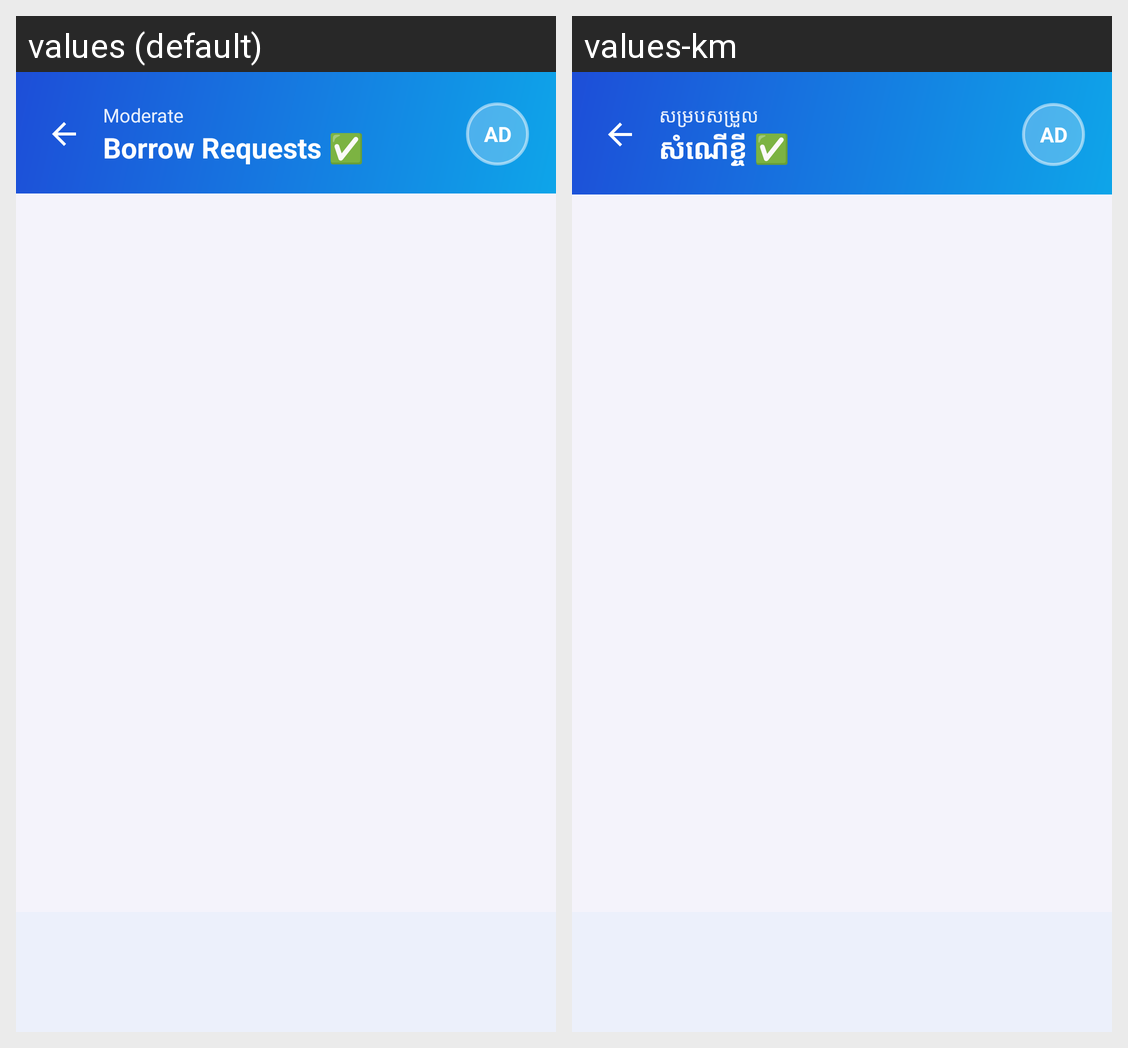

Strings drawn on this Android screen and how each of the app's shown locales translates them:
Android screen res/layout/activity_borrow_requests.xml rendered under 2 locales, left to right: values (default), values-km. Device: Nexus 5 (rendered at 1080×1920; each locale shown at half size, 540×960, under a caption strip naming it); theme Theme.SmartLibrary.
Strings drawn on this screen, with the default value and each locale's value (text and hints the layout hard-codes, and strings that could not be matched under every locale, appear in the picture but are not listed):

requests_subtitle
  values: Moderate
  values-km: សម្របសម្រួល

requests_title
  values: Borrow Requests ✅
  values-km: សំណើខ្ចី ✅
